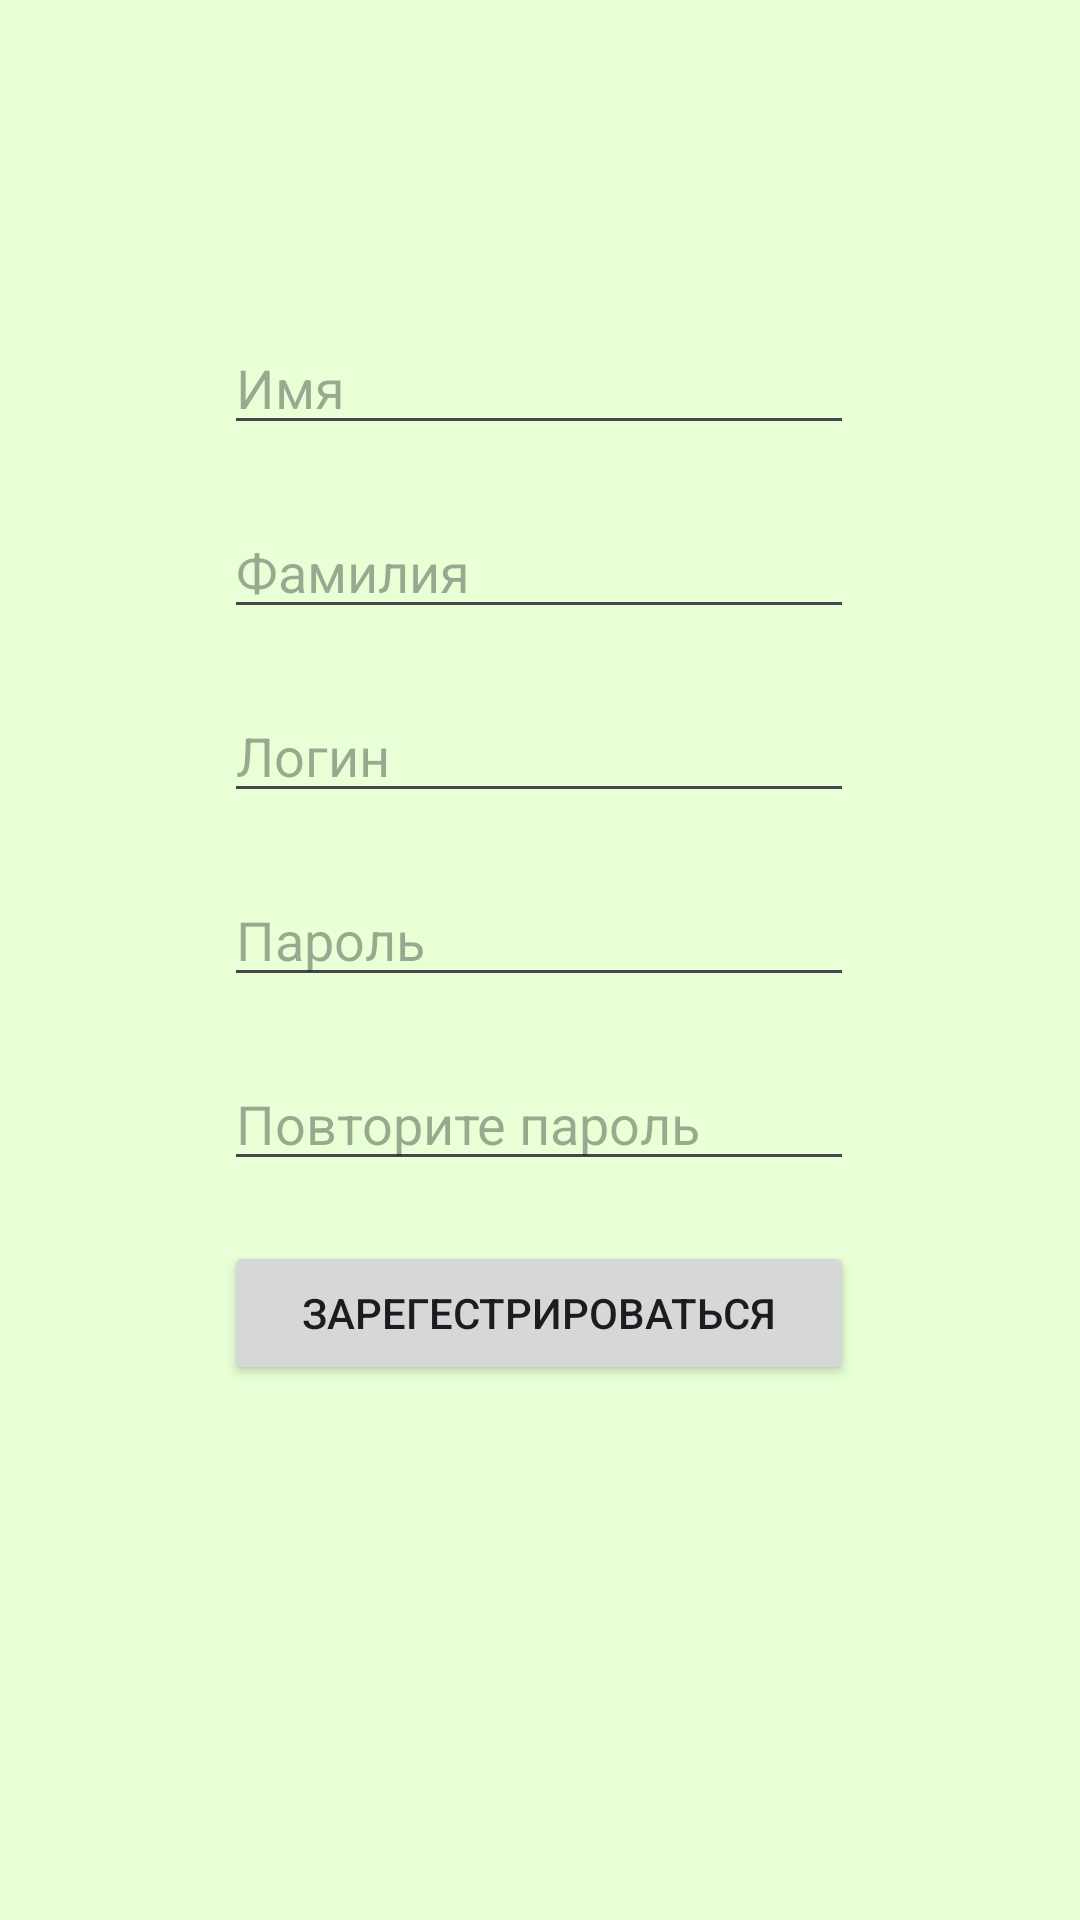

This screen was rendered from an Android layout file. Write that file and the resources it references.
<!-- AndroidManifest.xml: application theme Theme.AvialslezUFA -->
<!-- res/layout/activity_2.xml -->
<?xml version="1.0" encoding="utf-8"?>
<androidx.constraintlayout.widget.ConstraintLayout xmlns:android="http://schemas.android.com/apk/res/android"
    xmlns:app="http://schemas.android.com/apk/res-auto"
    xmlns:tools="http://schemas.android.com/tools"
    android:layout_width="match_parent"
    android:layout_height="match_parent"
    android:background="@color/backgroudAll"
    android:onClick="BACK"
    tools:context=".Activity2">

    <EditText
        android:id="@+id/editTextRegisterName"
        android:layout_width="wrap_content"
        android:layout_height="wrap_content"
        android:ems="10"
        android:hint="@string/name"
        android:inputType="text"
        app:layout_constraintBottom_toBottomOf="parent"
        app:layout_constraintEnd_toEndOf="parent"
        app:layout_constraintHorizontal_bias="0.497"
        app:layout_constraintStart_toStartOf="parent"
        app:layout_constraintTop_toTopOf="parent"
        app:layout_constraintVertical_bias="0.179" />

    <EditText
        android:id="@+id/editTextRegisterFam"
        android:layout_width="wrap_content"
        android:layout_height="wrap_content"
        android:layout_marginTop="20dp"
        android:ems="10"
        android:hint="@string/fam"
        android:inputType="text"
        app:layout_constraintEnd_toEndOf="@+id/editTextRegisterName"
        app:layout_constraintHorizontal_bias="0.0"
        app:layout_constraintStart_toStartOf="@+id/editTextRegisterName"
        app:layout_constraintTop_toBottomOf="@+id/editTextRegisterName" />

    <EditText
        android:id="@+id/editTextRegisterLogin"
        android:layout_width="wrap_content"
        android:layout_height="wrap_content"
        android:layout_marginTop="20dp"
        android:ems="10"
        android:hint="@string/login"
        android:inputType="text"
        app:layout_constraintEnd_toEndOf="@+id/editTextRegisterFam"
        app:layout_constraintHorizontal_bias="0.0"
        app:layout_constraintStart_toStartOf="@+id/editTextRegisterFam"
        app:layout_constraintTop_toBottomOf="@+id/editTextRegisterFam" />

    <EditText
        android:id="@+id/editTextRegisterPassword"
        android:layout_width="wrap_content"
        android:layout_height="wrap_content"
        android:layout_marginTop="20dp"
        android:ems="10"
        android:hint="@string/pass"
        android:inputType="text"
        app:layout_constraintEnd_toEndOf="@+id/editTextRegisterLogin"
        app:layout_constraintHorizontal_bias="0.0"
        app:layout_constraintStart_toStartOf="@+id/editTextRegisterLogin"
        app:layout_constraintTop_toBottomOf="@+id/editTextRegisterLogin" />

    <EditText
        android:id="@+id/editTextRegisterRepeatPassword"
        android:layout_width="wrap_content"
        android:layout_height="wrap_content"
        android:layout_marginTop="20dp"
        android:ems="10"
        android:hint="@string/repeatPass"
        android:inputType="text"
        app:layout_constraintEnd_toEndOf="@+id/editTextRegisterPassword"
        app:layout_constraintHorizontal_bias="0.0"
        app:layout_constraintStart_toStartOf="@+id/editTextRegisterPassword"
        app:layout_constraintTop_toBottomOf="@+id/editTextRegisterPassword" />

    <Button
        android:id="@+id/buttonRegisterRegister"
        android:layout_width="0dp"
        android:layout_height="wrap_content"
        android:layout_marginTop="20dp"
        android:onClick="BACK"
        android:text="Зарегестрироваться"
        app:layout_constraintEnd_toEndOf="@+id/editTextRegisterRepeatPassword"
        app:layout_constraintHorizontal_bias="0.504"
        app:layout_constraintStart_toStartOf="@+id/editTextRegisterRepeatPassword"
        app:layout_constraintTop_toBottomOf="@+id/editTextRegisterRepeatPassword" />

    <TextView
        android:id="@+id/textView2"
        android:layout_width="wrap_content"
        android:layout_height="wrap_content"
        android:layout_marginTop="20dp"
        android:text="TextView"
        android:visibility="gone"
        app:layout_constraintEnd_toEndOf="@+id/buttonRegisterRegister"
        app:layout_constraintStart_toStartOf="@+id/buttonRegisterRegister"
        app:layout_constraintTop_toBottomOf="@+id/buttonRegisterRegister" />
</androidx.constraintlayout.widget.ConstraintLayout>
<!-- resources referenced by this layout -->
<resources>
  <color name="backgroudAll">#E9FFD6</color>
  <string name="fam">Фамилия</string>
  <string name="login">Логин</string>
  <string name="name">Имя</string>
  <string name="pass">Пароль</string>
  <string name="repeatPass">Повторите пароль</string>
  <style name="Theme.AvialslezUFA" parent="Base.Theme.AvialslezUFA" />
  <style name="Base.Theme.AvialslezUFA" parent="Theme.Material3.DayNight.NoActionBar">
          
          
      </style>
</resources>
